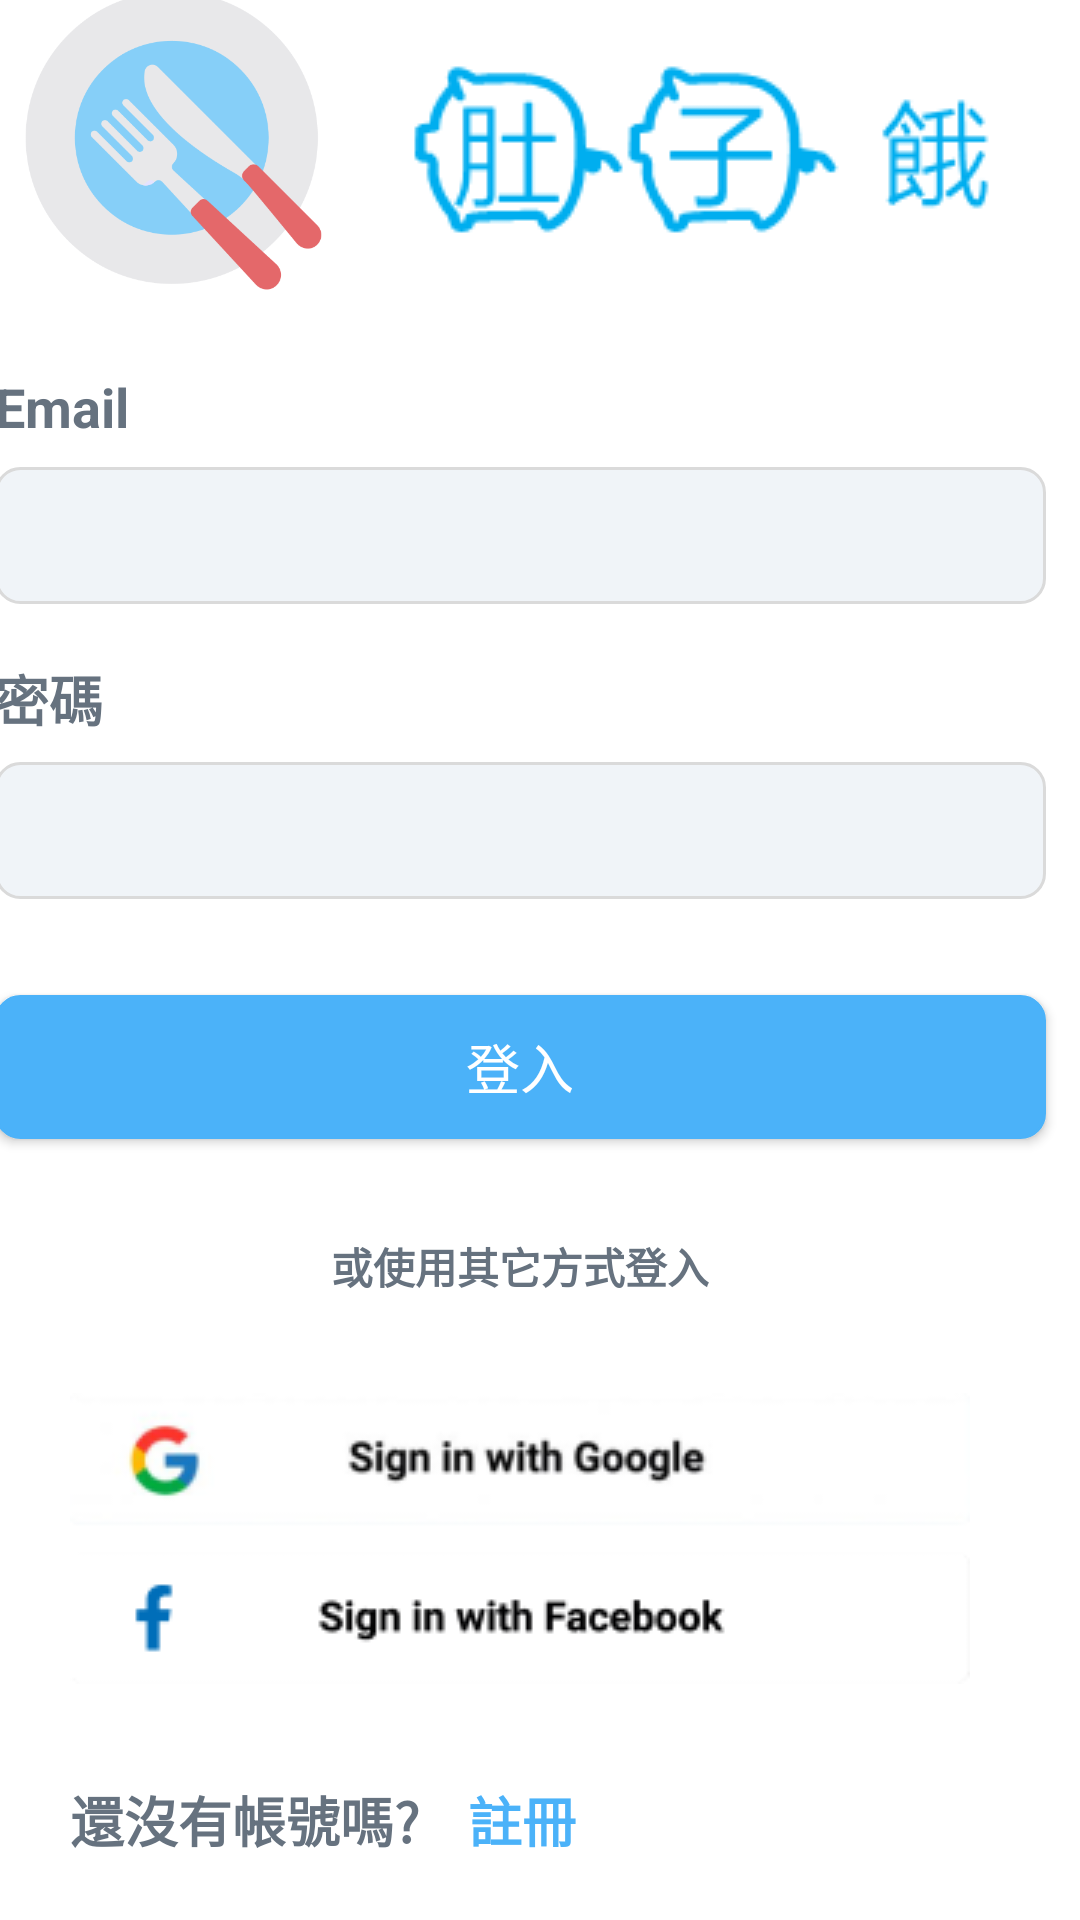

Write the Android layout XML for this screen, with the resource values it uses.
<!-- AndroidManifest.xml: application theme Theme.Hungry -->
<!-- res/layout/activity_main.xml -->
<?xml version="1.0" encoding="utf-8"?>
<androidx.constraintlayout.widget.ConstraintLayout xmlns:android="http://schemas.android.com/apk/res/android"
    xmlns:app="http://schemas.android.com/apk/res-auto"
    xmlns:tools="http://schemas.android.com/tools"
    android:layout_width="match_parent"
    android:layout_height="match_parent"
    android:background="@color/white"
    tools:context=".MainActivity">

    <ScrollView
        android:layout_width="412dp"
        android:layout_height="732dp"
        app:layout_constraintBottom_toBottomOf="parent"
        app:layout_constraintEnd_toEndOf="parent"
        app:layout_constraintStart_toStartOf="parent"
        app:layout_constraintTop_toTopOf="parent">

        <androidx.constraintlayout.widget.ConstraintLayout
            android:layout_width="match_parent"
            android:layout_height="wrap_content"
            android:minWidth="412dp"
            android:minHeight="732dp">

            <ImageView
                android:id="@+id/iv_login_app_logo"
                android:layout_width="103dp"
                android:layout_height="137dp"
                android:layout_marginStart="32dp"
                android:layout_marginTop="24dp"
                android:src="@drawable/kitchen_accessories"
                app:layout_constraintStart_toStartOf="parent"
                app:layout_constraintTop_toTopOf="parent"
                tools:srcCompat="@drawable/kitchen_accessories" />

            <ImageView
                android:id="@+id/iv_login_app_name"
                android:layout_width="wrap_content"
                android:layout_height="wrap_content"
                android:layout_marginStart="8dp"
                android:layout_marginTop="54dp"
                android:src="@drawable/title"
                app:layout_constraintStart_toEndOf="@+id/iv_login_app_logo"
                app:layout_constraintTop_toTopOf="parent"
                tools:srcCompat="@drawable/title" />

            <TextView
                android:id="@+id/tv_login_email"
                android:layout_width="wrap_content"
                android:layout_height="wrap_content"
                android:layout_marginStart="24dp"
                android:layout_marginTop="8dp"
                android:text="@string/email_title"
                android:textAppearance="@style/TextAppearance.AppCompat.Medium"
                android:textColor="@color/login_register_title"
                android:textStyle="bold"
                app:layout_constraintStart_toStartOf="parent"
                app:layout_constraintTop_toBottomOf="@+id/iv_login_app_logo" />

            <EditText
                android:id="@+id/et_login_email"
                android:layout_width="0dp"
                android:layout_height="wrap_content"
                android:layout_marginTop="8dp"
                android:autofillHints="email"
                android:background="@drawable/edittext_background"
                android:ems="50"
                android:inputType="textEmailAddress"
                android:padding="12dp"
                android:textColor="#000000"
                android:textSize="16sp"
                app:layout_constraintEnd_toEndOf="@+id/tv_login_email"
                app:layout_constraintHorizontal_bias="0.0"
                app:layout_constraintStart_toStartOf="@+id/tv_login_email"
                app:layout_constraintTop_toBottomOf="@+id/tv_login_email"
                app:layout_constraintWidth_percent="0.85" />

            <TextView
                android:id="@+id/tv_login_password"
                android:layout_width="wrap_content"
                android:layout_height="wrap_content"
                android:layout_marginTop="72dp"
                android:text="@string/password_title"
                android:textAppearance="@style/TextAppearance.AppCompat.Medium"
                android:textColor="@color/login_register_title"
                android:textStyle="bold"
                app:layout_constraintEnd_toEndOf="@+id/tv_login_email"
                app:layout_constraintHorizontal_bias="0.0"
                app:layout_constraintStart_toStartOf="@+id/tv_login_email"
                app:layout_constraintTop_toBottomOf="@+id/tv_login_email" />

            <EditText
                android:id="@+id/et_login_password"
                android:layout_width="0dp"
                android:layout_height="wrap_content"
                android:layout_marginTop="8dp"
                android:autofillHints="password"
                android:background="@drawable/edittext_background"
                android:ems="50"
                android:inputType="textPassword"
                android:padding="12dp"
                android:textColor="#000000"
                android:textSize="16sp"
                app:layout_constraintEnd_toEndOf="@+id/tv_login_password"
                app:layout_constraintHorizontal_bias="0.0"
                app:layout_constraintStart_toStartOf="@+id/tv_login_password"
                app:layout_constraintTop_toBottomOf="@+id/tv_login_password"
                app:layout_constraintWidth_percent="0.85" />

            <androidx.appcompat.widget.AppCompatButton
                android:id="@+id/btn_login"
                android:layout_width="0dp"
                android:layout_height="wrap_content"
                android:layout_marginTop="32dp"
                android:background="@drawable/button_background"
                android:text="@string/login_btn"
                android:textAppearance="@style/TextAppearance.AppCompat.Medium"
                android:textColor="@color/white"
                app:layout_constraintEnd_toEndOf="@+id/et_login_password"
                app:layout_constraintStart_toStartOf="@+id/et_login_password"
                app:layout_constraintTop_toBottomOf="@+id/et_login_password"
                app:layout_constraintWidth_percent="0.85" />

            <TextView
                android:id="@+id/tv_another_way_login"
                android:layout_width="wrap_content"
                android:layout_height="wrap_content"
                android:layout_marginTop="32dp"
                android:text="@string/another_way_login"
                android:textAppearance="@style/TextAppearance.AppCompat.Small"
                android:textColor="@color/login_register_title"
                android:textStyle="bold"
                app:layout_constraintEnd_toEndOf="@+id/btn_login"
                app:layout_constraintStart_toStartOf="@+id/btn_login"
                app:layout_constraintTop_toBottomOf="@+id/btn_login" />

            <ImageButton
                android:id="@+id/ibtn_login_facebook"
                android:layout_width="wrap_content"
                android:layout_height="wrap_content"
                android:layout_marginTop="8dp"
                android:background="@null"
                app:layout_constraintEnd_toEndOf="@+id/ibtn_login_google"
                app:layout_constraintHorizontal_bias="0.0"
                app:layout_constraintStart_toStartOf="@+id/ibtn_login_google"
                app:layout_constraintTop_toBottomOf="@+id/ibtn_login_google"
                app:srcCompat="@drawable/crop_facebook_button" />

            <ImageButton
                android:id="@+id/ibtn_login_google"
                android:layout_width="wrap_content"
                android:layout_height="wrap_content"
                android:layout_marginTop="32dp"
                android:background="@null"
                app:layout_constraintEnd_toEndOf="@+id/tv_another_way_login"
                app:layout_constraintStart_toStartOf="@+id/tv_another_way_login"
                app:layout_constraintTop_toBottomOf="@+id/tv_another_way_login"
                app:srcCompat="@drawable/crop_google_button" />

            <TextView
                android:id="@+id/tv_login_not_have_account"
                android:layout_width="wrap_content"
                android:layout_height="wrap_content"
                android:layout_marginTop="32dp"
                android:layout_marginBottom="200dp"
                android:text="@string/not_have_account"
                android:textAppearance="@style/TextAppearance.AppCompat.Medium"
                android:textColor="@color/login_register_title"
                android:textStyle="bold"
                app:layout_constraintBottom_toBottomOf="parent"
                app:layout_constraintEnd_toEndOf="@+id/ibtn_login_facebook"
                app:layout_constraintHorizontal_bias="0.0"
                app:layout_constraintStart_toStartOf="@+id/ibtn_login_facebook"
                app:layout_constraintTop_toBottomOf="@+id/ibtn_login_facebook" />

            <TextView
                android:id="@+id/tv_login_register"
                android:layout_width="wrap_content"
                android:layout_height="wrap_content"
                android:layout_marginStart="16dp"
                android:text="@string/register_btn"
                android:textAppearance="@style/TextAppearance.AppCompat.Medium"
                android:textColor="@color/login_register_btn_background"
                android:textStyle="bold"
                android:clickable="true"
                android:focusable="true"
                app:layout_constraintBottom_toBottomOf="@+id/tv_login_not_have_account"
                app:layout_constraintStart_toEndOf="@+id/tv_login_not_have_account"
                app:layout_constraintTop_toTopOf="@+id/tv_login_not_have_account" />

        </androidx.constraintlayout.widget.ConstraintLayout>
    </ScrollView>
</androidx.constraintlayout.widget.ConstraintLayout>
<!-- resources referenced by this layout -->
<resources>
  <color name="login_register_btn_background">#4BB2F9</color>
  <color name="login_register_title">#66727F</color>
  <color name="white">#FFFFFFFF</color>
  <!-- drawable button_background (drawable) -->
  <?xml version="1.0" encoding="utf-8"?>
  <shape xmlns:android="http://schemas.android.com/apk/res/android">
      <solid android:color="@color/login_register_btn_background"/> 
      <corners android:radius="8dp"/> 
      <stroke android:width="1dp" android:color="@color/login_register_btn_border"/> 
  </shape>
  <!-- drawable crop_facebook_button: png bitmap (drawable, 3485 bytes) -->
  <!-- drawable crop_google_button: png bitmap (drawable, 6505 bytes) -->
  <!-- drawable edittext_background (drawable) -->
  <?xml version="1.0" encoding="utf-8"?>
  <shape xmlns:android="http://schemas.android.com/apk/res/android">
      <solid android:color="@color/login_register_input_background"/> 
      <corners android:radius="8dp"/> 
      <stroke android:width="1dp" android:color="@color/login_register_input_border"/> 
  </shape>
  <!-- drawable kitchen_accessories: png bitmap (drawable, 28353 bytes) -->
  <!-- drawable title: png bitmap (drawable, 3795 bytes) -->
  <string name="another_way_login">或使用其它方式登入</string>
  <string name="email_title">Email</string>
  <string name="login_btn">登入</string>
  <string name="not_have_account">還沒有帳號嗎?</string>
  <string name="password_title">密碼</string>
  <string name="register_btn">註冊</string>
  <style name="Theme.Hungry" parent="Base.Theme.Hungry" />
  <color name="login_register_btn_border">#4BB2F9</color>
  <color name="login_register_input_background">#F0F4F8</color>
  <color name="login_register_input_border">#DADADA</color>
  <style name="Base.Theme.Hungry" parent="Theme.Material3.DayNight.NoActionBar">
          
          
      </style>
</resources>
